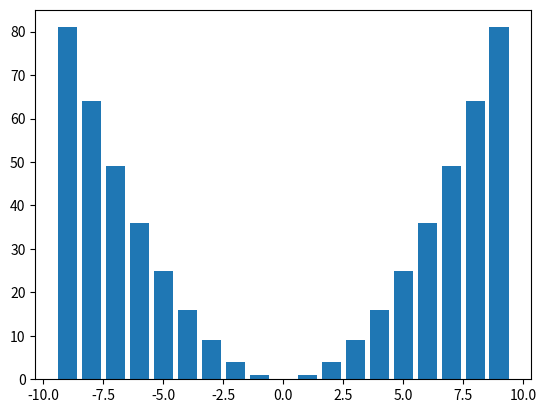

Write the Python code that produced this figure.
import matplotlib.pyplot as plt
import numpy as np

x = np.arange(-9, 10)
plt.bar(x, x ** 2)
plt.show()